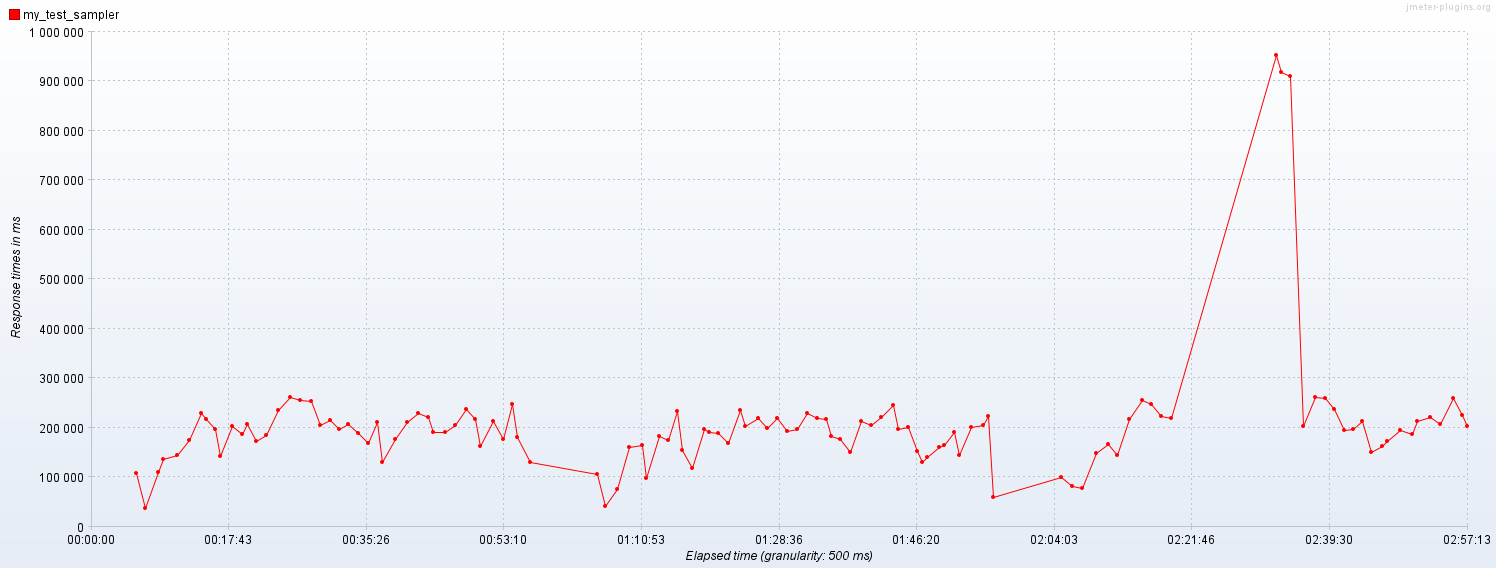

Source data for this figure (header and first rows):
Elapsed time; my_test_sampler
08:26:45,500; 108173
08:28:00,500; 36904
08:29:42,500; 109285
08:30:18,500; 135496
08:32:07,0; 143454
08:33:37,500; 174679
08:35:12,500; 228610
08:35:48,500; 217697
08:36:59,0; 197635
08:37:36,0; 141549
08:39:12,500; 203205
08:40:24,500; 187264
08:41:06,0; 206988
08:42:19,0; 171969
08:43:32,0; 184530
08:45:03,500; 236283
08:46:42,0; 260665
08:47:56,0; 255502
08:49:20,500; 254438
08:50:33,500; 205842
08:51:46,500; 215615
08:52:58,500; 196165
08:54:11,0; 207889
08:55:28,0; 189276
08:56:41,0; 167958
08:57:54,500; 211588
08:58:31,0; 129807
09:00:11,500; 177762
09:01:41,500; 210578
09:03:11,0; 229950
09:04:24,500; 220317
09:05:01,500; 190360
09:06:36,500; 190461
09:07:54,500; 204877
09:09:16,0; 236473
09:10:29,0; 216895
09:11:06,500; 162690
09:12:50,0; 212300
09:14:04,0; 177447
09:15:17,0; 246641
09:15:54,500; 181475
09:17:33,500; 131237
09:26:12,500; 105431
09:27:16,0; 41866
09:28:45,0; 76531
09:30:19,500; 160962
09:31:56,0; 165609
09:32:33,0; 97525
09:34:07,500; 182456
09:35:21,0; 175107
09:36:33,500; 234079
09:37:11,0; 153913
09:38:24,0; 118785
09:40:01,0; 197102
09:40:37,500; 191630
09:41:50,500; 189862
09:43:03,500; 169017
09:44:39,500; 235016
09:45:17,500; 203941
09:46:55,500; 220181
... 59 more rows
